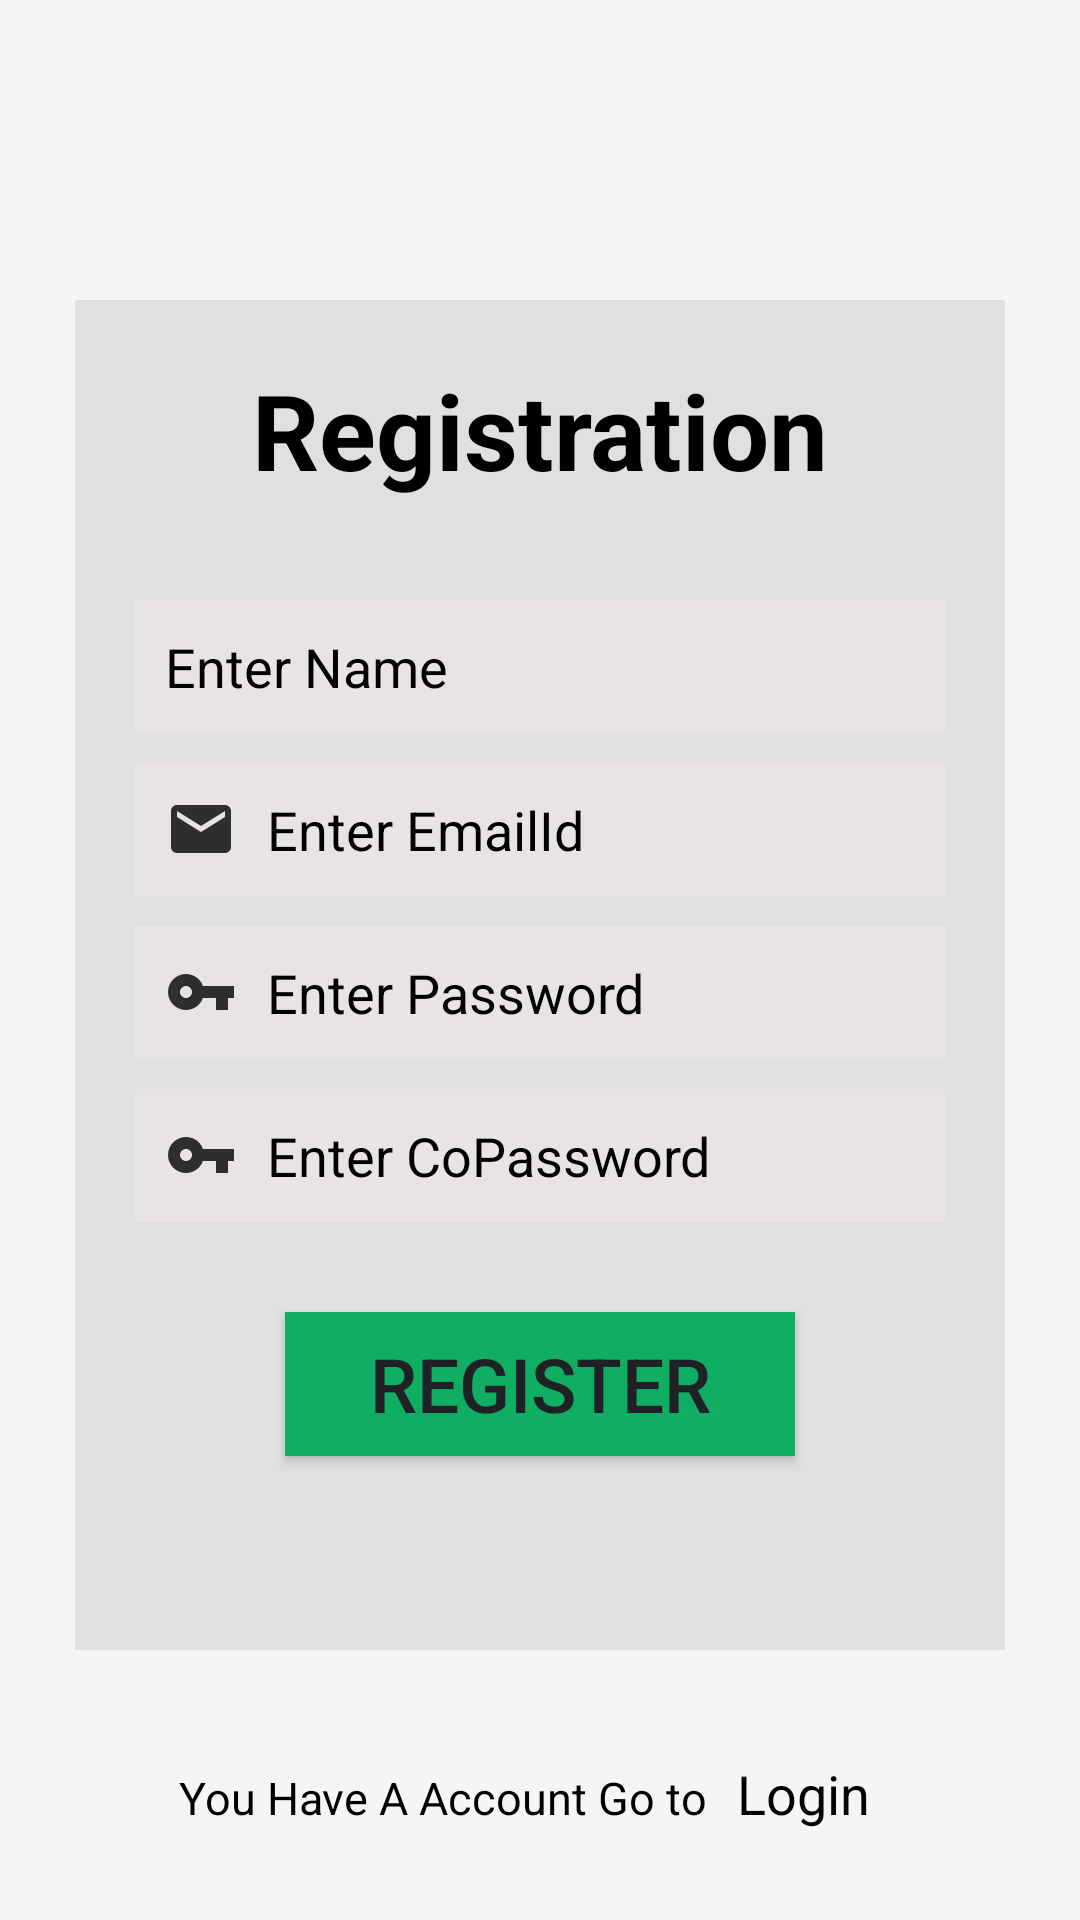

Produce the Android XML layout that renders to this screen, including the resource entries it uses.
<!-- AndroidManifest.xml: application theme AppTheme.NoActionBar -->
<!-- res/layout/activity_registration.xml -->
<?xml version="1.0" encoding="utf-8"?>
<RelativeLayout xmlns:android="http://schemas.android.com/apk/res/android"
    xmlns:app="http://schemas.android.com/apk/res-auto"
    xmlns:tools="http://schemas.android.com/tools"
    android:layout_width="match_parent"
    android:layout_height="match_parent"
    android:background="@color/grey_100"
    tools:context=".RegistrationActivity">


    <ImageView
        android:id="@+id/back_img"
        android:layout_width="50dp"
        android:layout_height="50dp"
        android:layout_marginLeft="10dp"
        android:layout_marginTop="10dp"
        android:padding="8dp"
        android:src="@drawable/ic_back_white" />


    <RelativeLayout
        android:layout_width="400dp"
        android:layout_height="450dp"
        android:layout_centerHorizontal="true"
        android:layout_marginLeft="50dp"
        android:layout_marginTop="100dp"
        android:background="@color/grey_300"
        android:padding="20dp">

        <TextView
            android:layout_width="match_parent"
            android:layout_height="wrap_content"
            android:gravity="center"
            android:text="Registration"
            android:textColor="#000000"
            android:textSize="35dp"
            android:textStyle="bold" />

        <EditText
            android:id="@+id/name"
            android:layout_width="350dp"
            android:layout_height="wrap_content"
            android:layout_centerHorizontal="true"
            android:layout_marginTop="80dp"
            android:background="#E9E4E4"
            android:drawableStart="@drawable/ic_person"
            android:drawablePadding="10dp"
            android:hint="Enter Name"
            android:inputType="textEmailAddress"
            android:padding="10dp"
            android:textColor="#000000"
            android:textColorHint="#000000" />


        <EditText
            android:id="@+id/enter_log_email"
            android:layout_width="350dp"
            android:layout_height="wrap_content"
            android:layout_below="@+id/name"
            android:layout_centerHorizontal="true"
            android:layout_marginTop="10dp"
            android:background="#E9E4E4"
            android:drawableStart="@drawable/ic_mail"
            android:drawablePadding="10dp"
            android:hint="Enter EmailId"
            android:inputType="textEmailAddress"
            android:padding="10dp"
            android:textColor="#000000"
            android:textColorHint="#000000" />


        <EditText
            android:id="@+id/enter_log_password"
            android:layout_width="350dp"
            android:layout_height="wrap_content"
            android:layout_below="@+id/enter_log_email"
            android:layout_centerHorizontal="true"
            android:layout_marginTop="10dp"
            android:background="#E9E4E4"
            android:drawableStart="@drawable/ic_password"
            android:drawablePadding="10dp"
            android:hint="Enter Password"
            android:inputType="textPassword"
            android:padding="10dp"
            android:textColor="#000000"
            android:textColorHint="#000000" />

        <EditText
            android:id="@+id/enter_log_copassword"
            android:layout_width="350dp"
            android:layout_height="wrap_content"
            android:layout_below="@+id/enter_log_password"
            android:layout_centerHorizontal="true"
            android:layout_marginTop="10dp"
            android:background="#E9E4E4"
            android:drawableStart="@drawable/ic_password"
            android:drawablePadding="10dp"
            android:hint="Enter CoPassword"
            android:inputType="textPassword"
            android:padding="10dp"
            android:textColor="#000000"
            android:textColorHint="#000000" />

        <Button
            android:id="@+id/sign_up_send"
            android:layout_width="wrap_content"
            android:layout_height="wrap_content"
            android:layout_below="@+id/enter_log_copassword"
            android:layout_centerHorizontal="true"
            android:layout_marginTop="30dp"
            android:width="170dp"
            android:background="#0FAE62"
            android:backgroundTint="#0FAE62"
            android:text="Register"
            android:textColor="#202027"
            android:textSize="25dp" />
    </RelativeLayout>

    <LinearLayout
        android:layout_width="wrap_content"
        android:layout_height="wrap_content"
        android:layout_alignParentBottom="true"
        android:layout_centerHorizontal="true"
        android:orientation="horizontal">

        <TextView
            android:id="@+id/sign_up_text"
            android:layout_width="wrap_content"
            android:layout_height="wrap_content"
            android:layout_marginRight="10dp"
            android:text="You Have A Account Go to"
            android:textColor="#000000"
            android:textSize="15dp" />

        <TextView
            android:id="@+id/log_link"
            android:layout_width="wrap_content"
            android:layout_height="wrap_content"
            android:layout_marginRight="10dp"
            android:layout_marginBottom="30dp"
            android:text="Login"
            android:textColor="#000000"
            android:textSize="18dp" />
    </LinearLayout>


</RelativeLayout>
<!-- resources referenced by this layout -->
<resources>
  <color name="grey_100">#F5F5F5</color>
  <color name="grey_300">#E0E0E0</color>
  <!-- drawable ic_mail (drawable) -->
  <vector xmlns:android="http://schemas.android.com/apk/res/android"
      android:width="24dp"
      android:height="24dp"
      android:viewportWidth="24"
      android:viewportHeight="24"
      android:tint="@color/setblack"
      android:alpha="0.8">
    <path
        android:fillColor="@color/setblack"
        android:pathData="M20,4L4,4c-1.1,0 -1.99,0.9 -1.99,2L2,18c0,1.1 0.9,2 2,2h16c1.1,0 2,-0.9 2,-2L22,6c0,-1.1 -0.9,-2 -2,-2zM20,8l-8,5 -8,-5L4,6l8,5 8,-5v2z"/>
  </vector>
  <!-- drawable ic_password (drawable) -->
  <vector xmlns:android="http://schemas.android.com/apk/res/android"
      android:width="24dp"
      android:height="24dp"
      android:viewportWidth="24"
      android:viewportHeight="24"
      android:tint="@color/setblack"
      android:alpha="0.8">
    <path
        android:fillColor="@color/setblack"
        android:pathData="M12.65,10C11.83,7.67 9.61,6 7,6c-3.31,0 -6,2.69 -6,6s2.69,6 6,6c2.61,0 4.83,-1.67 5.65,-4H17v4h4v-4h2v-4H12.65zM7,14c-1.1,0 -2,-0.9 -2,-2s0.9,-2 2,-2 2,0.9 2,2 -0.9,2 -2,2z"/>
  </vector>
  <style name="AppTheme.NoActionBar">
          <item name="windowActionBar">false</item>
          <item name="windowNoTitle">true</item>
      </style>
  <color name="setblack">#000000</color>
</resources>
